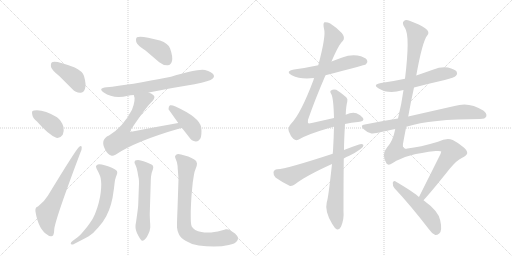
t = 0.00 s
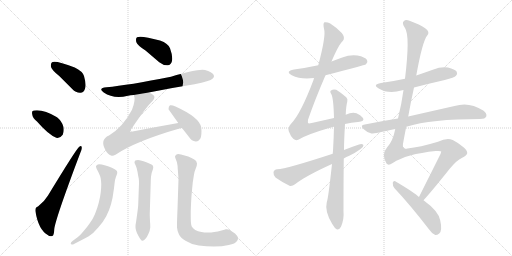
t = 2.79 s
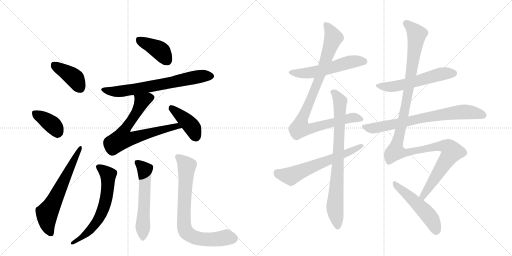
t = 5.57 s
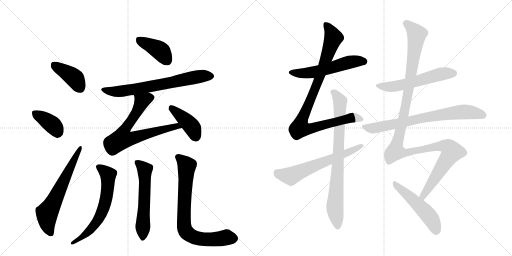
t = 8.36 s
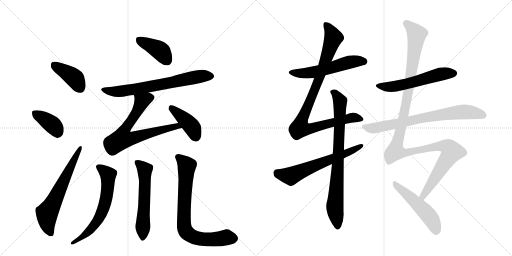
t = 11.15 s
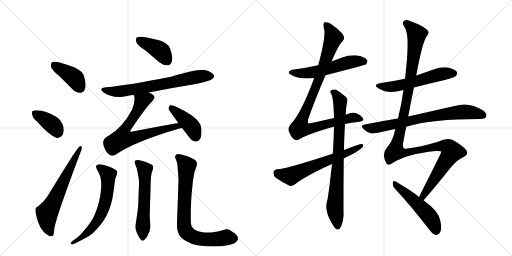
t = 13.94 s

The animated SVG that drew these frames (rendered in a browser with its animation timeline set to each time). Animation: 18 CSS @keyframes rules; one cycle of 13.94 s.

<svg version="1.1" viewBox="0 0 2048 1024" xmlns="http://www.w3.org/2000/svg">
  <g stroke="lightgray" stroke-dasharray="1,1" stroke-width="1" transform="scale(4, 4)">
    <line x1="0" y1="0" x2="256" y2="256"></line>
    <line x1="256" y1="0" x2="0" y2="256"></line>
    <line x1="128" y1="0" x2="128" y2="256"></line>
    <line x1="0" y1="128" x2="256" y2="128"></line>
    <line x1="256" y1="0" x2="512" y2="256"></line>
    <line x1="512" y1="0" x2="256" y2="256"></line>
    <line x1="384" y1="0" x2="384" y2="256"></line>
    <line x1="256" y1="128" x2="512" y2="128"></line>
  </g>
<g transform="scale(1, -1) translate(0, -850)">
   <style type="text/css">
    @keyframes keyframes0 {
      from {
       stroke: black;
       stroke-dashoffset: 401;
       stroke-width: 128;
       }
       57% {
       animation-timing-function: step-end;
       stroke: black;
       stroke-dashoffset: 0;
       stroke-width: 128;
       }
       to {
       stroke: black;
       stroke-width: 1024;
       }
       }
       #make-me-a-hanzi-animation-0 {
         animation: keyframes0 0.576335s both;
         animation-delay: 0.000000s;
         animation-timing-function: linear;
       }
    @keyframes keyframes1 {
      from {
       stroke: black;
       stroke-dashoffset: 378;
       stroke-width: 128;
       }
       55% {
       animation-timing-function: step-end;
       stroke: black;
       stroke-dashoffset: 0;
       stroke-width: 128;
       }
       to {
       stroke: black;
       stroke-width: 1024;
       }
       }
       #make-me-a-hanzi-animation-1 {
         animation: keyframes1 0.557617s both;
         animation-delay: 0.576335s;
         animation-timing-function: linear;
       }
    @keyframes keyframes2 {
      from {
       stroke: black;
       stroke-dashoffset: 632;
       stroke-width: 128;
       }
       67% {
       animation-timing-function: step-end;
       stroke: black;
       stroke-dashoffset: 0;
       stroke-width: 128;
       }
       to {
       stroke: black;
       stroke-width: 1024;
       }
       }
       #make-me-a-hanzi-animation-2 {
         animation: keyframes2 0.764323s both;
         animation-delay: 1.133952s;
         animation-timing-function: linear;
       }
    @keyframes keyframes3 {
      from {
       stroke: black;
       stroke-dashoffset: 402;
       stroke-width: 128;
       }
       57% {
       animation-timing-function: step-end;
       stroke: black;
       stroke-dashoffset: 0;
       stroke-width: 128;
       }
       to {
       stroke: black;
       stroke-width: 1024;
       }
       }
       #make-me-a-hanzi-animation-3 {
         animation: keyframes3 0.577148s both;
         animation-delay: 1.898275s;
         animation-timing-function: linear;
       }
    @keyframes keyframes4 {
      from {
       stroke: black;
       stroke-dashoffset: 689;
       stroke-width: 128;
       }
       69% {
       animation-timing-function: step-end;
       stroke: black;
       stroke-dashoffset: 0;
       stroke-width: 128;
       }
       to {
       stroke: black;
       stroke-width: 1024;
       }
       }
       #make-me-a-hanzi-animation-4 {
         animation: keyframes4 0.810710s both;
         animation-delay: 2.475423s;
         animation-timing-function: linear;
       }
    @keyframes keyframes5 {
      from {
       stroke: black;
       stroke-dashoffset: 701;
       stroke-width: 128;
       }
       70% {
       animation-timing-function: step-end;
       stroke: black;
       stroke-dashoffset: 0;
       stroke-width: 128;
       }
       to {
       stroke: black;
       stroke-width: 1024;
       }
       }
       #make-me-a-hanzi-animation-5 {
         animation: keyframes5 0.820475s both;
         animation-delay: 3.286133s;
         animation-timing-function: linear;
       }
    @keyframes keyframes6 {
      from {
       stroke: black;
       stroke-dashoffset: 412;
       stroke-width: 128;
       }
       57% {
       animation-timing-function: step-end;
       stroke: black;
       stroke-dashoffset: 0;
       stroke-width: 128;
       }
       to {
       stroke: black;
       stroke-width: 1024;
       }
       }
       #make-me-a-hanzi-animation-6 {
         animation: keyframes6 0.585286s both;
         animation-delay: 4.106608s;
         animation-timing-function: linear;
       }
    @keyframes keyframes7 {
      from {
       stroke: black;
       stroke-dashoffset: 639;
       stroke-width: 128;
       }
       68% {
       animation-timing-function: step-end;
       stroke: black;
       stroke-dashoffset: 0;
       stroke-width: 128;
       }
       to {
       stroke: black;
       stroke-width: 1024;
       }
       }
       #make-me-a-hanzi-animation-7 {
         animation: keyframes7 0.770020s both;
         animation-delay: 4.691895s;
         animation-timing-function: linear;
       }
    @keyframes keyframes8 {
      from {
       stroke: black;
       stroke-dashoffset: 578;
       stroke-width: 128;
       }
       65% {
       animation-timing-function: step-end;
       stroke: black;
       stroke-dashoffset: 0;
       stroke-width: 128;
       }
       to {
       stroke: black;
       stroke-width: 1024;
       }
       }
       #make-me-a-hanzi-animation-8 {
         animation: keyframes8 0.720378s both;
         animation-delay: 5.461914s;
         animation-timing-function: linear;
       }
    @keyframes keyframes9 {
      from {
       stroke: black;
       stroke-dashoffset: 770;
       stroke-width: 128;
       }
       71% {
       animation-timing-function: step-end;
       stroke: black;
       stroke-dashoffset: 0;
       stroke-width: 128;
       }
       to {
       stroke: black;
       stroke-width: 1024;
       }
       }
       #make-me-a-hanzi-animation-9 {
         animation: keyframes9 0.876628s both;
         animation-delay: 6.182292s;
         animation-timing-function: linear;
       }
    @keyframes keyframes10 {
      from {
       stroke: black;
       stroke-dashoffset: 552;
       stroke-width: 128;
       }
       64% {
       animation-timing-function: step-end;
       stroke: black;
       stroke-dashoffset: 0;
       stroke-width: 128;
       }
       to {
       stroke: black;
       stroke-width: 1024;
       }
       }
       #make-me-a-hanzi-animation-10 {
         animation: keyframes10 0.699219s both;
         animation-delay: 7.058919s;
         animation-timing-function: linear;
       }
    @keyframes keyframes11 {
      from {
       stroke: black;
       stroke-dashoffset: 950;
       stroke-width: 128;
       }
       76% {
       animation-timing-function: step-end;
       stroke: black;
       stroke-dashoffset: 0;
       stroke-width: 128;
       }
       to {
       stroke: black;
       stroke-width: 1024;
       }
       }
       #make-me-a-hanzi-animation-11 {
         animation: keyframes11 1.023112s both;
         animation-delay: 7.758138s;
         animation-timing-function: linear;
       }
    @keyframes keyframes12 {
      from {
       stroke: black;
       stroke-dashoffset: 804;
       stroke-width: 128;
       }
       72% {
       animation-timing-function: step-end;
       stroke: black;
       stroke-dashoffset: 0;
       stroke-width: 128;
       }
       to {
       stroke: black;
       stroke-width: 1024;
       }
       }
       #make-me-a-hanzi-animation-12 {
         animation: keyframes12 0.904297s both;
         animation-delay: 8.781250s;
         animation-timing-function: linear;
       }
    @keyframes keyframes13 {
      from {
       stroke: black;
       stroke-dashoffset: 622;
       stroke-width: 128;
       }
       67% {
       animation-timing-function: step-end;
       stroke: black;
       stroke-dashoffset: 0;
       stroke-width: 128;
       }
       to {
       stroke: black;
       stroke-width: 1024;
       }
       }
       #make-me-a-hanzi-animation-13 {
         animation: keyframes13 0.756185s both;
         animation-delay: 9.685547s;
         animation-timing-function: linear;
       }
    @keyframes keyframes14 {
      from {
       stroke: black;
       stroke-dashoffset: 562;
       stroke-width: 128;
       }
       65% {
       animation-timing-function: step-end;
       stroke: black;
       stroke-dashoffset: 0;
       stroke-width: 128;
       }
       to {
       stroke: black;
       stroke-width: 1024;
       }
       }
       #make-me-a-hanzi-animation-14 {
         animation: keyframes14 0.707357s both;
         animation-delay: 10.441732s;
         animation-timing-function: linear;
       }
    @keyframes keyframes15 {
      from {
       stroke: black;
       stroke-dashoffset: 740;
       stroke-width: 128;
       }
       71% {
       animation-timing-function: step-end;
       stroke: black;
       stroke-dashoffset: 0;
       stroke-width: 128;
       }
       to {
       stroke: black;
       stroke-width: 1024;
       }
       }
       #make-me-a-hanzi-animation-15 {
         animation: keyframes15 0.852214s both;
         animation-delay: 11.149089s;
         animation-timing-function: linear;
       }
    @keyframes keyframes16 {
      from {
       stroke: black;
       stroke-dashoffset: 1250;
       stroke-width: 128;
       }
       80% {
       animation-timing-function: step-end;
       stroke: black;
       stroke-dashoffset: 0;
       stroke-width: 128;
       }
       to {
       stroke: black;
       stroke-width: 1024;
       }
       }
       #make-me-a-hanzi-animation-16 {
         animation: keyframes16 1.267253s both;
         animation-delay: 12.001302s;
         animation-timing-function: linear;
       }
    @keyframes keyframes17 {
      from {
       stroke: black;
       stroke-dashoffset: 511;
       stroke-width: 128;
       }
       62% {
       animation-timing-function: step-end;
       stroke: black;
       stroke-dashoffset: 0;
       stroke-width: 128;
       }
       to {
       stroke: black;
       stroke-width: 1024;
       }
       }
       #make-me-a-hanzi-animation-17 {
         animation: keyframes17 0.665853s both;
         animation-delay: 13.268555s;
         animation-timing-function: linear;
       }
</style>
<path d="M 238 545 L 289 494 Q 304 478 322 479 Q 335 480 340 495 Q 346 511 336 546 Q 330 565 299 580 Q 221 610 208 601 Q 202 597 204 582 Q 208 569 238 545 Z" fill="lightgray"></path> 
<path d="M 148 364 Q 193 312 225 299 Q 241 296 251 311 Q 257 324 254 342 Q 247 367 228 381 Q 173 414 136 408 Q 133 408 133 407 Q 126 406 129 392 Q 130 379 148 364 Z" fill="lightgray"></path> 
<path d="M 152 24 Q 139 21 142 3 Q 154 -69 191 -90 Q 198 -97 209 -94 Q 216 -93 217 -67 Q 221 -27 321 238 Q 328 254 327 260 Q 326 270 317 263 Q 305 254 192 68 Q 179 46 152 24 Z" fill="lightgray"></path> 
<path d="M 582 648 L 637 601 Q 653 588 671 589 Q 684 590 688 606 Q 692 624 680 657 Q 673 676 640 688 Q 564 709 548 701 Q 542 697 545 682 Q 549 669 582 648 Z" fill="lightgray"></path> 
<path d="M 595 480 Q 683 498 778 513 Q 841 526 850 535 Q 859 542 855 550 Q 848 562 820 570 Q 793 576 684 543 Q 513 509 426 501 Q 390 497 415 480 Q 454 453 512 467 Q 522 470 535 470 L 595 480 Z" fill="lightgray"></path> 
<path d="M 713 358 Q 622 342 530 324 Q 523 321 521 324 Q 520 325 524 332 Q 585 423 610 446 Q 623 461 614 469 Q 608 476 595 480 C 568 493 529 499 535 470 Q 544 452 528 411 Q 492 342 436 308 Q 399 292 421 251 Q 431 232 444 228 Q 451 225 462 231 Q 541 285 718 336 Q 722 337 728 338 C 757 345 743 363 713 358 Z" fill="lightgray"></path> 
<path d="M 728 338 L 756 302 Q 766 286 783 284 Q 793 283 801 295 Q 808 308 805 340 Q 799 380 702 424 Q 687 431 680 429 Q 674 426 674 413 L 713 358 L 728 338 Z" fill="lightgray"></path> 
<path d="M 290 -114 Q 283 -119 283 -123 Q 283 -125 284 -126 Q 286 -128 289 -128 Q 292 -128 296 -126 L 321 -113 Q 335 -106 355 -95 Q 373 -84 393 -60 Q 413 -38 425 -15 Q 437 8 444 33 Q 451 58 453 77 Q 456 96 458 114 Q 459 131 464 143 Q 469 156 469 158 Q 469 162 468 165 Q 467 169 457 174 Q 449 180 435 184 Q 423 189 407 192 Q 401 193 397 193 Q 393 193 391 192 Q 387 190 384 186 L 384 184 Q 384 179 389 170 Q 395 159 399 149 Q 404 138 405 114 Q 405 98 403 81 Q 401 63 395 39 Q 389 16 380 -6 Q 371 -28 359 -43 Q 349 -58 333 -76 Q 318 -94 309 -100 L 290 -114 Z" fill="lightgray"></path> 
<path d="M 603 124 Q 603 130 604 143 Q 605 157 610 168 Q 613 177 613 180 Q 613 184 611 188 Q 608 192 597 196 Q 585 202 574 205 Q 563 209 552 210 Q 545 210 541 208 Q 539 206 538 202 L 538 201 Q 538 197 542 190 Q 546 182 550 163 Q 553 144 555 136 Q 556 128 556 116 L 553 35 Q 553 24 548 -11 L 544 -39 Q 542 -49 542 -55 L 542 -59 Q 542 -66 545 -74 Q 547 -83 554 -94 Q 564 -113 569 -113 L 570 -113 Q 576 -112 581 -106 Q 587 -101 593 -87 Q 600 -74 601 -60 L 601 -54 Q 601 -47 600 -35 Q 599 -18 599 -6 L 603 124 Z" fill="lightgray"></path> 
<path d="M 714 134 L 710 14 Q 708 -32 708 -50 L 708 -60 Q 709 -74 716 -88 Q 723 -102 744 -114 Q 765 -128 795 -132 Q 826 -136 855 -136 Q 889 -136 915 -130 Q 941 -125 948 -114 Q 952 -109 952 -103 Q 952 -101 951 -98 Q 949 -92 940 -84 L 922 -72 Q 914 -67 906 -67 L 903 -67 Q 901 -68 886 -72 Q 871 -77 857 -78 Q 843 -80 836 -80 L 829 -80 Q 817 -80 806 -78 Q 791 -76 781 -70 Q 771 -63 767 -56 Q 763 -49 763 -18 L 763 6 Q 765 58 767 79 L 771 120 Q 774 140 776 152 Q 778 164 783 176 Q 788 188 788 195 Q 788 197 787 199 Q 787 206 777 212 Q 767 218 753 224 L 724 232 Q 718 234 713 234 Q 709 234 706 232 Q 701 229 700 224 Q 700 220 704 211 Q 708 202 709 194 Q 711 186 711 174 Q 712 162 714 134 Z" fill="lightgray"></path> 
<path d="M 1302 549 Q 1459 589 1464 593 Q 1473 602 1468 610 Q 1461 622 1430 628 Q 1399 632 1369 620 Q 1347 613 1326 604 L 1273 589 Q 1227 579 1176 572 Q 1139 565 1167 549 Q 1203 531 1256 538 L 1302 549 Z" fill="lightgray"></path> 
<path d="M 1380 354 Q 1405 360 1432 362 Q 1460 365 1452 378 Q 1442 391 1426 397 Q 1408 403 1383 391 L 1336 378 Q 1296 369 1247 358 Q 1234 355 1232 358 Q 1231 359 1232 371 Q 1260 452 1302 549 L 1326 604 Q 1356 674 1371 686 Q 1383 699 1367 718 Q 1342 743 1321 756 Q 1308 763 1298 761 Q 1291 757 1296 735 Q 1305 708 1273 589 L 1256 538 Q 1255 535 1254 530 Q 1203 395 1165 356 Q 1150 340 1155 325 Q 1162 306 1173 295 Q 1183 286 1193 291 Q 1227 312 1313 337 Q 1323 341 1336 343 L 1380 354 Z" fill="lightgray"></path> 
<path d="M 1328 194 Q 1313 55 1307 41 Q 1298 4 1329 -46 Q 1339 -64 1348 -68 Q 1358 -69 1364 -57 Q 1377 -26 1374 3 Q 1374 117 1375 216 L 1376 250 Q 1376 286 1380 354 L 1383 391 Q 1384 425 1389 443 Q 1392 455 1385 461 Q 1363 480 1345 491 Q 1333 495 1324 488 Q 1318 484 1325 474 Q 1334 458 1336 378 L 1336 343 Q 1335 300 1332 246 Q 1331 242 1331 235 L 1328 194 Z" fill="lightgray"></path> 
<path d="M 1375 216 Q 1385 222 1397 227 Q 1422 239 1441 253 Q 1454 260 1454 270 Q 1448 276 1436 272 Q 1406 262 1376 250 L 1331 235 Q 1145 174 1109 173 Q 1096 172 1094 161 Q 1093 148 1102 140 Q 1124 124 1158 107 Q 1168 104 1180 113 Q 1222 146 1328 194 L 1375 216 Z" fill="lightgray"></path> 
<path d="M 1656 500 Q 1717 516 1779 530 Q 1818 540 1824 547 Q 1831 554 1827 563 Q 1820 573 1792 580 Q 1762 584 1734 572 Q 1700 560 1665 548 L 1620 535 Q 1574 525 1524 518 Q 1488 511 1515 496 Q 1554 472 1609 489 Q 1610 490 1614 490 L 1656 500 Z" fill="lightgray"></path> 
<path d="M 1625 343 Q 1725 374 1920 374 Q 1941 374 1945 384 Q 1949 396 1933 408 Q 1876 445 1818 426 Q 1725 405 1633 384 L 1592 376 Q 1528 366 1459 352 Q 1438 349 1455 333 Q 1468 320 1486 316 Q 1495 315 1581 334 L 1625 343 Z" fill="lightgray"></path> 
<path d="M 1694 49 Q 1728 86 1798 174 Q 1828 210 1847 218 Q 1868 228 1869 238 Q 1869 248 1854 261 Q 1833 279 1811 290 Q 1787 300 1752 283 Q 1679 261 1630 256 Q 1608 250 1612 275 Q 1618 309 1625 343 L 1633 384 Q 1643 442 1656 500 L 1665 548 Q 1690 686 1709 708 Q 1721 723 1702 736 Q 1680 752 1638 767 Q 1622 773 1615 765 Q 1606 758 1620 738 Q 1641 707 1620 535 L 1614 490 Q 1607 438 1592 376 L 1581 334 Q 1572 286 1548 260 Q 1524 233 1546 196 Q 1553 186 1571 198 Q 1625 234 1743 246 Q 1765 247 1765 244 Q 1764 240 1762 234 Q 1708 126 1676 62 C 1663 35 1674 27 1694 49 Z" fill="lightgray"></path> 
<path d="M 1676 62 Q 1660 78 1581 125 Q 1574 129 1571 119 Q 1570 107 1578 97 Q 1641 30 1715 -66 Q 1728 -85 1741 -90 Q 1748 -91 1757 -84 Q 1770 -72 1761 -32 Q 1755 5 1694 49 L 1676 62 Z" fill="lightgray"></path> 
      <clipPath id="make-me-a-hanzi-clip-0">
      <path d="M 238 545 L 289 494 Q 304 478 322 479 Q 335 480 340 495 Q 346 511 336 546 Q 330 565 299 580 Q 221 610 208 601 Q 202 597 204 582 Q 208 569 238 545 Z" fill="lightgray"></path>
      </clipPath>
      <path clip-path="url(#make-me-a-hanzi-clip-0)" d="M 214 593 L 296 539 L 320 499 " fill="none" id="make-me-a-hanzi-animation-0" stroke-dasharray="273 546" stroke-linecap="round"></path>

      <clipPath id="make-me-a-hanzi-clip-1">
      <path d="M 148 364 Q 193 312 225 299 Q 241 296 251 311 Q 257 324 254 342 Q 247 367 228 381 Q 173 414 136 408 Q 133 408 133 407 Q 126 406 129 392 Q 130 379 148 364 Z" fill="lightgray"></path>
      </clipPath>
      <path clip-path="url(#make-me-a-hanzi-clip-1)" d="M 138 398 L 203 357 L 230 321 " fill="none" id="make-me-a-hanzi-animation-1" stroke-dasharray="250 500" stroke-linecap="round"></path>

      <clipPath id="make-me-a-hanzi-clip-2">
      <path d="M 152 24 Q 139 21 142 3 Q 154 -69 191 -90 Q 198 -97 209 -94 Q 216 -93 217 -67 Q 221 -27 321 238 Q 328 254 327 260 Q 326 270 317 263 Q 305 254 192 68 Q 179 46 152 24 Z" fill="lightgray"></path>
      </clipPath>
      <path clip-path="url(#make-me-a-hanzi-clip-2)" d="M 203 -84 L 191 -55 L 188 -3 L 321 257 " fill="none" id="make-me-a-hanzi-animation-2" stroke-dasharray="504 1008" stroke-linecap="round"></path>

      <clipPath id="make-me-a-hanzi-clip-3">
      <path d="M 582 648 L 637 601 Q 653 588 671 589 Q 684 590 688 606 Q 692 624 680 657 Q 673 676 640 688 Q 564 709 548 701 Q 542 697 545 682 Q 549 669 582 648 Z" fill="lightgray"></path>
      </clipPath>
      <path clip-path="url(#make-me-a-hanzi-clip-3)" d="M 554 693 L 641 647 L 669 608 " fill="none" id="make-me-a-hanzi-animation-3" stroke-dasharray="274 548" stroke-linecap="round"></path>

      <clipPath id="make-me-a-hanzi-clip-4">
      <path d="M 595 480 Q 683 498 778 513 Q 841 526 850 535 Q 859 542 855 550 Q 848 562 820 570 Q 793 576 684 543 Q 513 509 426 501 Q 390 497 415 480 Q 454 453 512 467 Q 522 470 535 470 L 595 480 Z" fill="lightgray"></path>
      </clipPath>
      <path clip-path="url(#make-me-a-hanzi-clip-4)" d="M 417 492 L 439 485 L 486 485 L 790 543 L 843 546 " fill="none" id="make-me-a-hanzi-animation-4" stroke-dasharray="561 1122" stroke-linecap="round"></path>

      <clipPath id="make-me-a-hanzi-clip-5">
      <path d="M 713 358 Q 622 342 530 324 Q 523 321 521 324 Q 520 325 524 332 Q 585 423 610 446 Q 623 461 614 469 Q 608 476 595 480 C 568 493 529 499 535 470 Q 544 452 528 411 Q 492 342 436 308 Q 399 292 421 251 Q 431 232 444 228 Q 451 225 462 231 Q 541 285 718 336 Q 722 337 728 338 C 757 345 743 363 713 358 Z" fill="lightgray"></path>
      </clipPath>
      <path clip-path="url(#make-me-a-hanzi-clip-5)" d="M 602 459 L 577 450 L 563 435 L 540 388 L 494 322 L 490 296 L 535 298 L 692 343 L 722 341 " fill="none" id="make-me-a-hanzi-animation-5" stroke-dasharray="573 1146" stroke-linecap="round"></path>

      <clipPath id="make-me-a-hanzi-clip-6">
      <path d="M 728 338 L 756 302 Q 766 286 783 284 Q 793 283 801 295 Q 808 308 805 340 Q 799 380 702 424 Q 687 431 680 429 Q 674 426 674 413 L 713 358 L 728 338 Z" fill="lightgray"></path>
      </clipPath>
      <path clip-path="url(#make-me-a-hanzi-clip-6)" d="M 684 421 L 763 348 L 783 304 " fill="none" id="make-me-a-hanzi-animation-6" stroke-dasharray="284 568" stroke-linecap="round"></path>

      <clipPath id="make-me-a-hanzi-clip-7">
      <path d="M 290 -114 Q 283 -119 283 -123 Q 283 -125 284 -126 Q 286 -128 289 -128 Q 292 -128 296 -126 L 321 -113 Q 335 -106 355 -95 Q 373 -84 393 -60 Q 413 -38 425 -15 Q 437 8 444 33 Q 451 58 453 77 Q 456 96 458 114 Q 459 131 464 143 Q 469 156 469 158 Q 469 162 468 165 Q 467 169 457 174 Q 449 180 435 184 Q 423 189 407 192 Q 401 193 397 193 Q 393 193 391 192 Q 387 190 384 186 L 384 184 Q 384 179 389 170 Q 395 159 399 149 Q 404 138 405 114 Q 405 98 403 81 Q 401 63 395 39 Q 389 16 380 -6 Q 371 -28 359 -43 Q 349 -58 333 -76 Q 318 -94 309 -100 L 290 -114 Z" fill="lightgray"></path>
      </clipPath>
      <path clip-path="url(#make-me-a-hanzi-clip-7)" d="M 391 185 L 433 151 L 426 61 L 408 1 L 366 -64 L 332 -96 L 288 -123 " fill="none" id="make-me-a-hanzi-animation-7" stroke-dasharray="511 1022" stroke-linecap="round"></path>

      <clipPath id="make-me-a-hanzi-clip-8">
      <path d="M 603 124 Q 603 130 604 143 Q 605 157 610 168 Q 613 177 613 180 Q 613 184 611 188 Q 608 192 597 196 Q 585 202 574 205 Q 563 209 552 210 Q 545 210 541 208 Q 539 206 538 202 L 538 201 Q 538 197 542 190 Q 546 182 550 163 Q 553 144 555 136 Q 556 128 556 116 L 553 35 Q 553 24 548 -11 L 544 -39 Q 542 -49 542 -55 L 542 -59 Q 542 -66 545 -74 Q 547 -83 554 -94 Q 564 -113 569 -113 L 570 -113 Q 576 -112 581 -106 Q 587 -101 593 -87 Q 600 -74 601 -60 L 601 -54 Q 601 -47 600 -35 Q 599 -18 599 -6 L 603 124 Z" fill="lightgray"></path>
      </clipPath>
      <path clip-path="url(#make-me-a-hanzi-clip-8)" d="M 547 202 L 579 171 L 570 -106 " fill="none" id="make-me-a-hanzi-animation-8" stroke-dasharray="450 900" stroke-linecap="round"></path>

      <clipPath id="make-me-a-hanzi-clip-9">
      <path d="M 714 134 L 710 14 Q 708 -32 708 -50 L 708 -60 Q 709 -74 716 -88 Q 723 -102 744 -114 Q 765 -128 795 -132 Q 826 -136 855 -136 Q 889 -136 915 -130 Q 941 -125 948 -114 Q 952 -109 952 -103 Q 952 -101 951 -98 Q 949 -92 940 -84 L 922 -72 Q 914 -67 906 -67 L 903 -67 Q 901 -68 886 -72 Q 871 -77 857 -78 Q 843 -80 836 -80 L 829 -80 Q 817 -80 806 -78 Q 791 -76 781 -70 Q 771 -63 767 -56 Q 763 -49 763 -18 L 763 6 Q 765 58 767 79 L 771 120 Q 774 140 776 152 Q 778 164 783 176 Q 788 188 788 195 Q 788 197 787 199 Q 787 206 777 212 Q 767 218 753 224 L 724 232 Q 718 234 713 234 Q 709 234 706 232 Q 701 229 700 224 Q 700 220 704 211 Q 708 202 709 194 Q 711 186 711 174 Q 712 162 714 134 Z" fill="lightgray"></path>
      </clipPath>
      <path clip-path="url(#make-me-a-hanzi-clip-9)" d="M 713 221 L 747 186 L 736 0 L 736 -46 L 744 -76 L 764 -93 L 793 -104 L 848 -108 L 906 -99 L 936 -104 " fill="none" id="make-me-a-hanzi-animation-9" stroke-dasharray="642 1284" stroke-linecap="round"></path>

      <clipPath id="make-me-a-hanzi-clip-10">
      <path d="M 1302 549 Q 1459 589 1464 593 Q 1473 602 1468 610 Q 1461 622 1430 628 Q 1399 632 1369 620 Q 1347 613 1326 604 L 1273 589 Q 1227 579 1176 572 Q 1139 565 1167 549 Q 1203 531 1256 538 L 1302 549 Z" fill="lightgray"></path>
      </clipPath>
      <path clip-path="url(#make-me-a-hanzi-clip-10)" d="M 1168 562 L 1230 558 L 1310 573 L 1409 604 L 1458 603 " fill="none" id="make-me-a-hanzi-animation-10" stroke-dasharray="424 848" stroke-linecap="round"></path>

      <clipPath id="make-me-a-hanzi-clip-11">
      <path d="M 1380 354 Q 1405 360 1432 362 Q 1460 365 1452 378 Q 1442 391 1426 397 Q 1408 403 1383 391 L 1336 378 Q 1296 369 1247 358 Q 1234 355 1232 358 Q 1231 359 1232 371 Q 1260 452 1302 549 L 1326 604 Q 1356 674 1371 686 Q 1383 699 1367 718 Q 1342 743 1321 756 Q 1308 763 1298 761 Q 1291 757 1296 735 Q 1305 708 1273 589 L 1256 538 Q 1255 535 1254 530 Q 1203 395 1165 356 Q 1150 340 1155 325 Q 1162 306 1173 295 Q 1183 286 1193 291 Q 1227 312 1313 337 Q 1323 341 1336 343 L 1380 354 Z" fill="lightgray"></path>
      </clipPath>
      <path clip-path="url(#make-me-a-hanzi-clip-11)" d="M 1303 753 L 1323 725 L 1333 697 L 1263 500 L 1207 371 L 1201 337 L 1248 337 L 1397 377 L 1417 380 L 1440 374 " fill="none" id="make-me-a-hanzi-animation-11" stroke-dasharray="822 1644" stroke-linecap="round"></path>

      <clipPath id="make-me-a-hanzi-clip-12">
      <path d="M 1328 194 Q 1313 55 1307 41 Q 1298 4 1329 -46 Q 1339 -64 1348 -68 Q 1358 -69 1364 -57 Q 1377 -26 1374 3 Q 1374 117 1375 216 L 1376 250 Q 1376 286 1380 354 L 1383 391 Q 1384 425 1389 443 Q 1392 455 1385 461 Q 1363 480 1345 491 Q 1333 495 1324 488 Q 1318 484 1325 474 Q 1334 458 1336 378 L 1336 343 Q 1335 300 1332 246 Q 1331 242 1331 235 L 1328 194 Z" fill="lightgray"></path>
      </clipPath>
      <path clip-path="url(#make-me-a-hanzi-clip-12)" d="M 1333 482 L 1360 444 L 1354 234 L 1339 22 L 1350 -56 " fill="none" id="make-me-a-hanzi-animation-12" stroke-dasharray="676 1352" stroke-linecap="round"></path>

      <clipPath id="make-me-a-hanzi-clip-13">
      <path d="M 1375 216 Q 1385 222 1397 227 Q 1422 239 1441 253 Q 1454 260 1454 270 Q 1448 276 1436 272 Q 1406 262 1376 250 L 1331 235 Q 1145 174 1109 173 Q 1096 172 1094 161 Q 1093 148 1102 140 Q 1124 124 1158 107 Q 1168 104 1180 113 Q 1222 146 1328 194 L 1375 216 Z" fill="lightgray"></path>
      </clipPath>
      <path clip-path="url(#make-me-a-hanzi-clip-13)" d="M 1108 159 L 1163 146 L 1448 267 " fill="none" id="make-me-a-hanzi-animation-13" stroke-dasharray="494 988" stroke-linecap="round"></path>

      <clipPath id="make-me-a-hanzi-clip-14">
      <path d="M 1656 500 Q 1717 516 1779 530 Q 1818 540 1824 547 Q 1831 554 1827 563 Q 1820 573 1792 580 Q 1762 584 1734 572 Q 1700 560 1665 548 L 1620 535 Q 1574 525 1524 518 Q 1488 511 1515 496 Q 1554 472 1609 489 Q 1610 490 1614 490 L 1656 500 Z" fill="lightgray"></path>
      </clipPath>
      <path clip-path="url(#make-me-a-hanzi-clip-14)" d="M 1516 508 L 1541 502 L 1591 507 L 1761 553 L 1815 557 " fill="none" id="make-me-a-hanzi-animation-14" stroke-dasharray="434 868" stroke-linecap="round"></path>

      <clipPath id="make-me-a-hanzi-clip-15">
      <path d="M 1625 343 Q 1725 374 1920 374 Q 1941 374 1945 384 Q 1949 396 1933 408 Q 1876 445 1818 426 Q 1725 405 1633 384 L 1592 376 Q 1528 366 1459 352 Q 1438 349 1455 333 Q 1468 320 1486 316 Q 1495 315 1581 334 L 1625 343 Z" fill="lightgray"></path>
      </clipPath>
      <path clip-path="url(#make-me-a-hanzi-clip-15)" d="M 1457 343 L 1478 337 L 1511 340 L 1737 387 L 1844 402 L 1877 402 L 1933 389 " fill="none" id="make-me-a-hanzi-animation-15" stroke-dasharray="612 1224" stroke-linecap="round"></path>

      <clipPath id="make-me-a-hanzi-clip-16">
      <path d="M 1694 49 Q 1728 86 1798 174 Q 1828 210 1847 218 Q 1868 228 1869 238 Q 1869 248 1854 261 Q 1833 279 1811 290 Q 1787 300 1752 283 Q 1679 261 1630 256 Q 1608 250 1612 275 Q 1618 309 1625 343 L 1633 384 Q 1643 442 1656 500 L 1665 548 Q 1690 686 1709 708 Q 1721 723 1702 736 Q 1680 752 1638 767 Q 1622 773 1615 765 Q 1606 758 1620 738 Q 1641 707 1620 535 L 1614 490 Q 1607 438 1592 376 L 1581 334 Q 1572 286 1548 260 Q 1524 233 1546 196 Q 1553 186 1571 198 Q 1625 234 1743 246 Q 1765 247 1765 244 Q 1764 240 1762 234 Q 1708 126 1676 62 C 1663 35 1674 27 1694 49 Z" fill="lightgray"></path>
      </clipPath>
      <path clip-path="url(#make-me-a-hanzi-clip-16)" d="M 1625 756 L 1667 713 L 1630 467 L 1582 244 L 1630 240 L 1770 267 L 1796 259 L 1807 243 L 1695 72 L 1693 57 " fill="none" id="make-me-a-hanzi-animation-16" stroke-dasharray="1122 2244" stroke-linecap="round"></path>

      <clipPath id="make-me-a-hanzi-clip-17">
      <path d="M 1676 62 Q 1660 78 1581 125 Q 1574 129 1571 119 Q 1570 107 1578 97 Q 1641 30 1715 -66 Q 1728 -85 1741 -90 Q 1748 -91 1757 -84 Q 1770 -72 1761 -32 Q 1755 5 1694 49 L 1676 62 Z" fill="lightgray"></path>
      </clipPath>
      <path clip-path="url(#make-me-a-hanzi-clip-17)" d="M 1581 114 L 1708 -4 L 1736 -46 L 1743 -76 " fill="none" id="make-me-a-hanzi-animation-17" stroke-dasharray="383 766" stroke-linecap="round"></path>

</g>
</svg>
